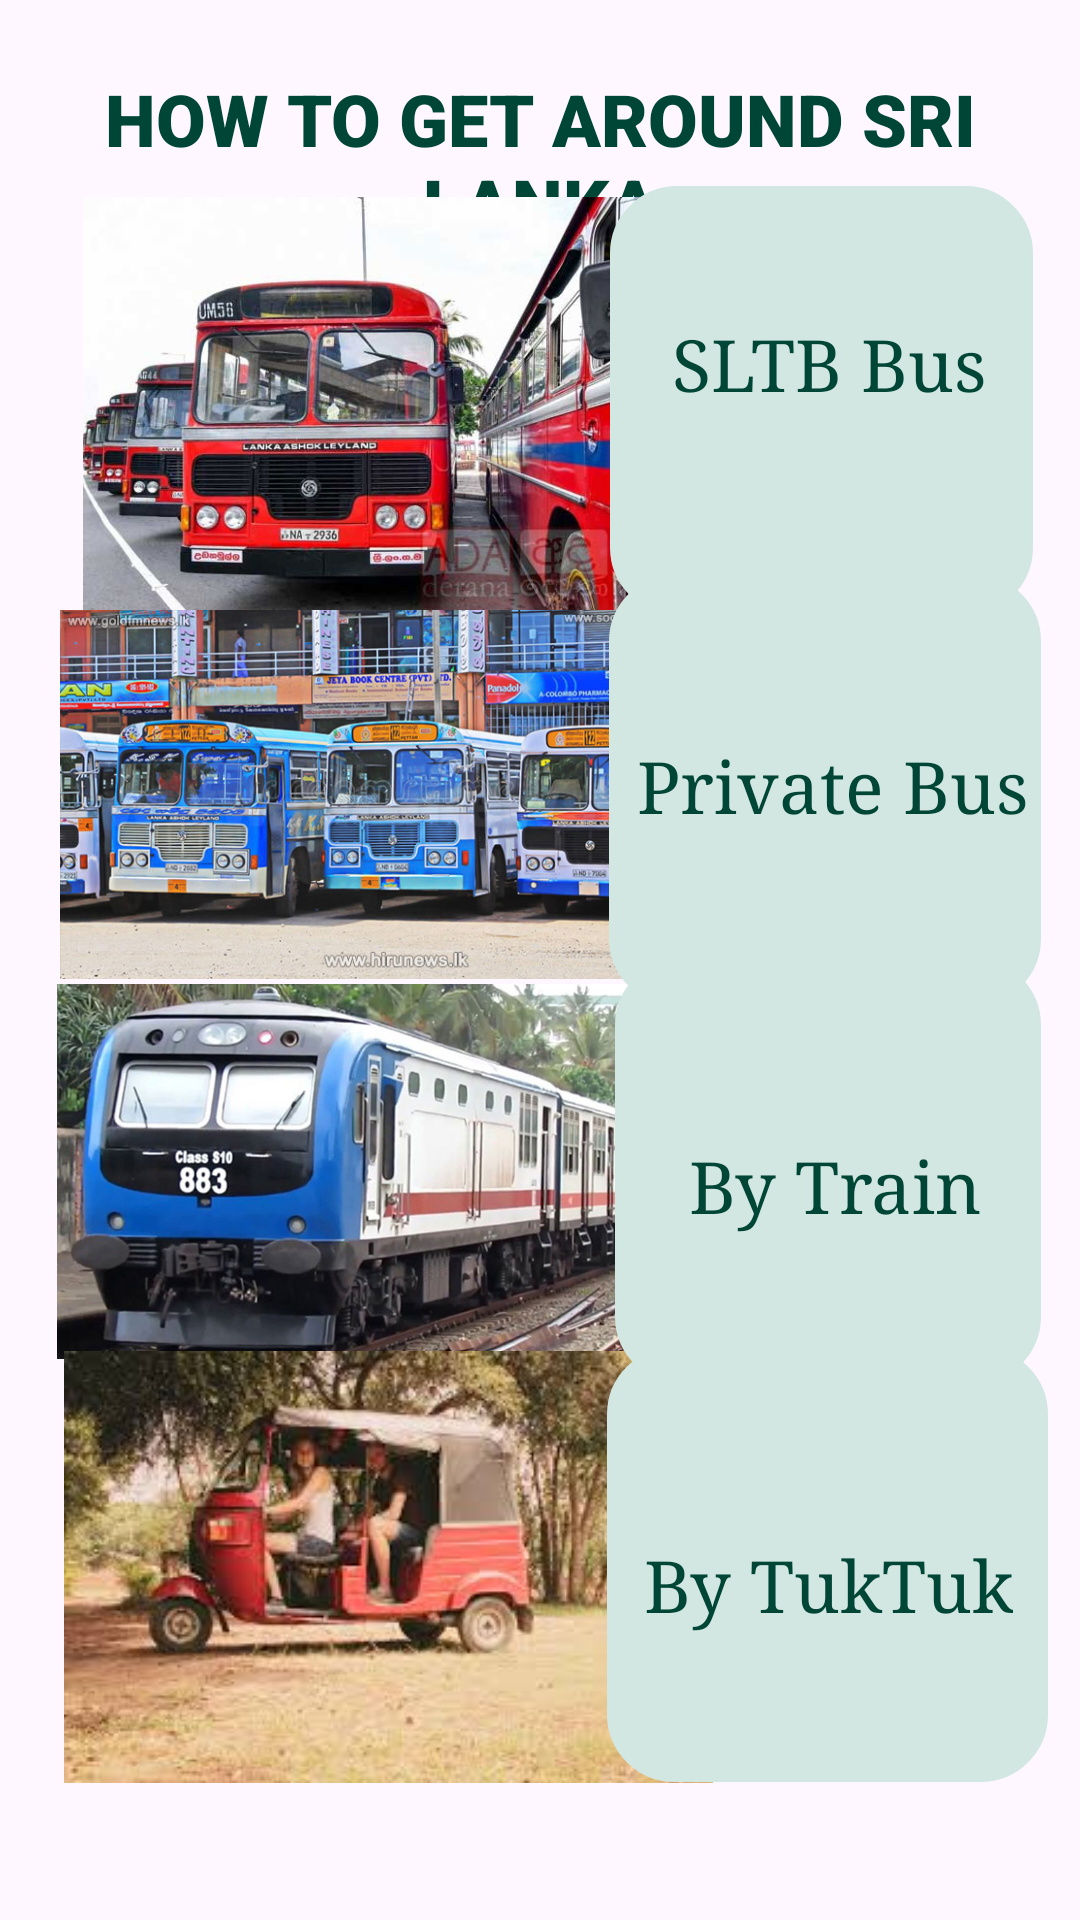

Reconstruct the res/layout file that produces this screen, plus the resources it refers to.
<!-- AndroidManifest.xml: application theme Theme.MySoloTravelerSLMobileApplication -->
<!-- res/layout/activity_transport.xml -->
<?xml version="1.0" encoding="utf-8"?>
<androidx.constraintlayout.widget.ConstraintLayout xmlns:android="http://schemas.android.com/apk/res/android"
    xmlns:app="http://schemas.android.com/apk/res-auto"
    xmlns:tools="http://schemas.android.com/tools"
    android:layout_width="match_parent"
    android:layout_height="match_parent"
    tools:context=".TransportActivity">

    <TextView
        android:id="@+id/textView1"
        android:layout_width="wrap_content"
        android:layout_height="wrap_content"
        android:fontFamily="sans-serif-black"
        android:text="HOW TO GET AROUND SRI LANKA"
        android:textAlignment="center"
        android:textColor="#004637"
        android:textSize="24sp"
        app:layout_constraintBottom_toBottomOf="parent"
        app:layout_constraintEnd_toEndOf="parent"
        app:layout_constraintHorizontal_bias="0.498"
        app:layout_constraintStart_toStartOf="parent"
        app:layout_constraintTop_toTopOf="parent"
        app:layout_constraintVertical_bias="0.04" />

    <ImageView
        android:id="@+id/imageView1"
        android:layout_width="220dp"
        android:layout_height="140dp"
        app:layout_constraintBottom_toBottomOf="parent"
        app:layout_constraintEnd_toEndOf="parent"
        app:layout_constraintHorizontal_bias="0.162"
        app:layout_constraintStart_toStartOf="parent"
        app:layout_constraintTop_toTopOf="parent"
        app:layout_constraintVertical_bias="0.131"
        app:srcCompat="@drawable/ctbbus" />

    <ImageView
        android:id="@+id/imageView2"
        android:layout_width="218dp"
        android:layout_height="123dp"
        app:layout_constraintBottom_toBottomOf="parent"
        app:layout_constraintEnd_toEndOf="parent"
        app:layout_constraintHorizontal_bias="0.135"
        app:layout_constraintStart_toStartOf="parent"
        app:layout_constraintTop_toTopOf="parent"
        app:layout_constraintVertical_bias="0.393"
        app:srcCompat="@drawable/private_bus" />

    <ImageView
        android:id="@+id/imageView3"
        android:layout_width="220dp"
        android:layout_height="141dp"
        app:layout_constraintBottom_toBottomOf="parent"
        app:layout_constraintEnd_toEndOf="parent"
        app:layout_constraintHorizontal_bias="0.135"
        app:layout_constraintStart_toStartOf="parent"
        app:layout_constraintTop_toTopOf="parent"
        app:layout_constraintVertical_bias="0.641"
        app:srcCompat="@drawable/trains" />

    <ImageView
        android:id="@+id/imageView4"
        android:layout_width="219dp"
        android:layout_height="144dp"
        app:layout_constraintBottom_toBottomOf="parent"
        app:layout_constraintEnd_toEndOf="parent"
        app:layout_constraintHorizontal_bias="0.141"
        app:layout_constraintStart_toStartOf="parent"
        app:layout_constraintTop_toTopOf="parent"
        app:layout_constraintVertical_bias="0.908"
        app:srcCompat="@drawable/tuktuks" />

    <TextView
        android:id="@+id/textView10"
        android:layout_width="141dp"
        android:layout_height="143dp"
        android:background="@drawable/input_bg"
        android:backgroundTint="#D3E7E2"
        app:layout_constraintBottom_toBottomOf="parent"
        app:layout_constraintEnd_toEndOf="parent"
        app:layout_constraintHorizontal_bias="0.929"
        app:layout_constraintStart_toStartOf="parent"
        app:layout_constraintTop_toTopOf="parent"
        app:layout_constraintVertical_bias="0.125" />

    <TextView
        android:id="@+id/textView11"
        android:layout_width="144dp"
        android:layout_height="144dp"
        android:background="@drawable/input_bg"
        android:backgroundTint="#D3E7E2"
        app:layout_constraintBottom_toBottomOf="parent"
        app:layout_constraintEnd_toEndOf="parent"
        app:layout_constraintHorizontal_bias="0.94"
        app:layout_constraintStart_toStartOf="parent"
        app:layout_constraintTop_toTopOf="parent"
        app:layout_constraintVertical_bias="0.386" />

    <TextView
        android:id="@+id/textView12"
        android:layout_width="142dp"
        android:layout_height="142dp"
        android:background="@drawable/input_bg"
        android:backgroundTint="#D3E7E2"
        app:layout_constraintBottom_toBottomOf="parent"
        app:layout_constraintEnd_toEndOf="parent"
        app:layout_constraintHorizontal_bias="0.94"
        app:layout_constraintStart_toStartOf="parent"
        app:layout_constraintTop_toTopOf="parent"
        app:layout_constraintVertical_bias="0.641" />

    <TextView
        android:id="@+id/textView14"
        android:layout_width="147dp"
        android:layout_height="145dp"
        android:background="@drawable/input_bg"
        android:backgroundTint="#D3E7E2"
        app:layout_constraintBottom_toBottomOf="parent"
        app:layout_constraintEnd_toEndOf="parent"
        app:layout_constraintHorizontal_bias="0.95"
        app:layout_constraintStart_toStartOf="parent"
        app:layout_constraintTop_toTopOf="parent"
        app:layout_constraintVertical_bias="0.907" />

    <TextView
        android:id="@+id/textView15"
        android:layout_width="wrap_content"
        android:layout_height="wrap_content"
        android:fontFamily="serif"
        android:text="SLTB Bus"
        android:textAlignment="center"
        android:textColor="#004637"
        android:textSize="24sp"
        app:layout_constraintBottom_toBottomOf="parent"
        app:layout_constraintEnd_toEndOf="parent"
        app:layout_constraintHorizontal_bias="0.876"
        app:layout_constraintStart_toStartOf="parent"
        app:layout_constraintTop_toTopOf="parent"
        app:layout_constraintVertical_bias="0.173" />

    <TextView
        android:id="@+id/textView16"
        android:layout_width="wrap_content"
        android:layout_height="wrap_content"
        android:fontFamily="serif"
        android:text="Private Bus"
        android:textAlignment="center"
        android:textColor="#004637"
        android:textSize="24sp"
        app:layout_constraintBottom_toBottomOf="parent"
        app:layout_constraintEnd_toEndOf="parent"
        app:layout_constraintHorizontal_bias="0.925"
        app:layout_constraintStart_toStartOf="parent"
        app:layout_constraintTop_toTopOf="parent"
        app:layout_constraintVertical_bias="0.404" />

    <TextView
        android:id="@+id/textView17"
        android:layout_width="wrap_content"
        android:layout_height="wrap_content"
        android:fontFamily="serif"
        android:text="By Train"
        android:textAlignment="center"
        android:textColor="#004637"
        android:textSize="24sp"
        app:layout_constraintBottom_toBottomOf="parent"
        app:layout_constraintEnd_toEndOf="parent"
        app:layout_constraintHorizontal_bias="0.875"
        app:layout_constraintStart_toStartOf="parent"
        app:layout_constraintTop_toTopOf="parent"
        app:layout_constraintVertical_bias="0.623" />

    <TextView
        android:id="@+id/textView18"
        android:layout_width="wrap_content"
        android:layout_height="wrap_content"
        android:fontFamily="serif"
        android:text="By TukTuk"
        android:textAlignment="center"
        android:textColor="#004637"
        android:textSize="24sp"
        app:layout_constraintBottom_toBottomOf="parent"
        app:layout_constraintEnd_toEndOf="parent"
        app:layout_constraintHorizontal_bias="0.906"
        app:layout_constraintStart_toStartOf="parent"
        app:layout_constraintTop_toTopOf="parent"
        app:layout_constraintVertical_bias="0.842" />


</androidx.constraintlayout.widget.ConstraintLayout>
<!-- resources referenced by this layout -->
<resources>
  <!-- drawable ctbbus: jpg bitmap (drawable, 64288 bytes) -->
  <!-- drawable input_bg (drawable) -->
  <?xml version="1.0" encoding="utf-8"?>
  <shape xmlns:android="http://schemas.android.com/apk/res/android">
  
      <stroke android:color="#D3E7E2" android:width="5dp"/>
      <corners android:radius="20dp"/>
  
  </shape>
  <!-- drawable private_bus: jpg bitmap (drawable, 320888 bytes) -->
  <!-- drawable trains: jpg bitmap (drawable, 134235 bytes) -->
  <!-- drawable tuktuks: jpg bitmap (drawable, 12234 bytes) -->
  <style name="Theme.MySoloTravelerSLMobileApplication" parent="Base.Theme.MySoloTravelerSLMobileApplication" />
  <style name="Base.Theme.MySoloTravelerSLMobileApplication" parent="Theme.Material3.DayNight.NoActionBar">
          
          
      </style>
</resources>
